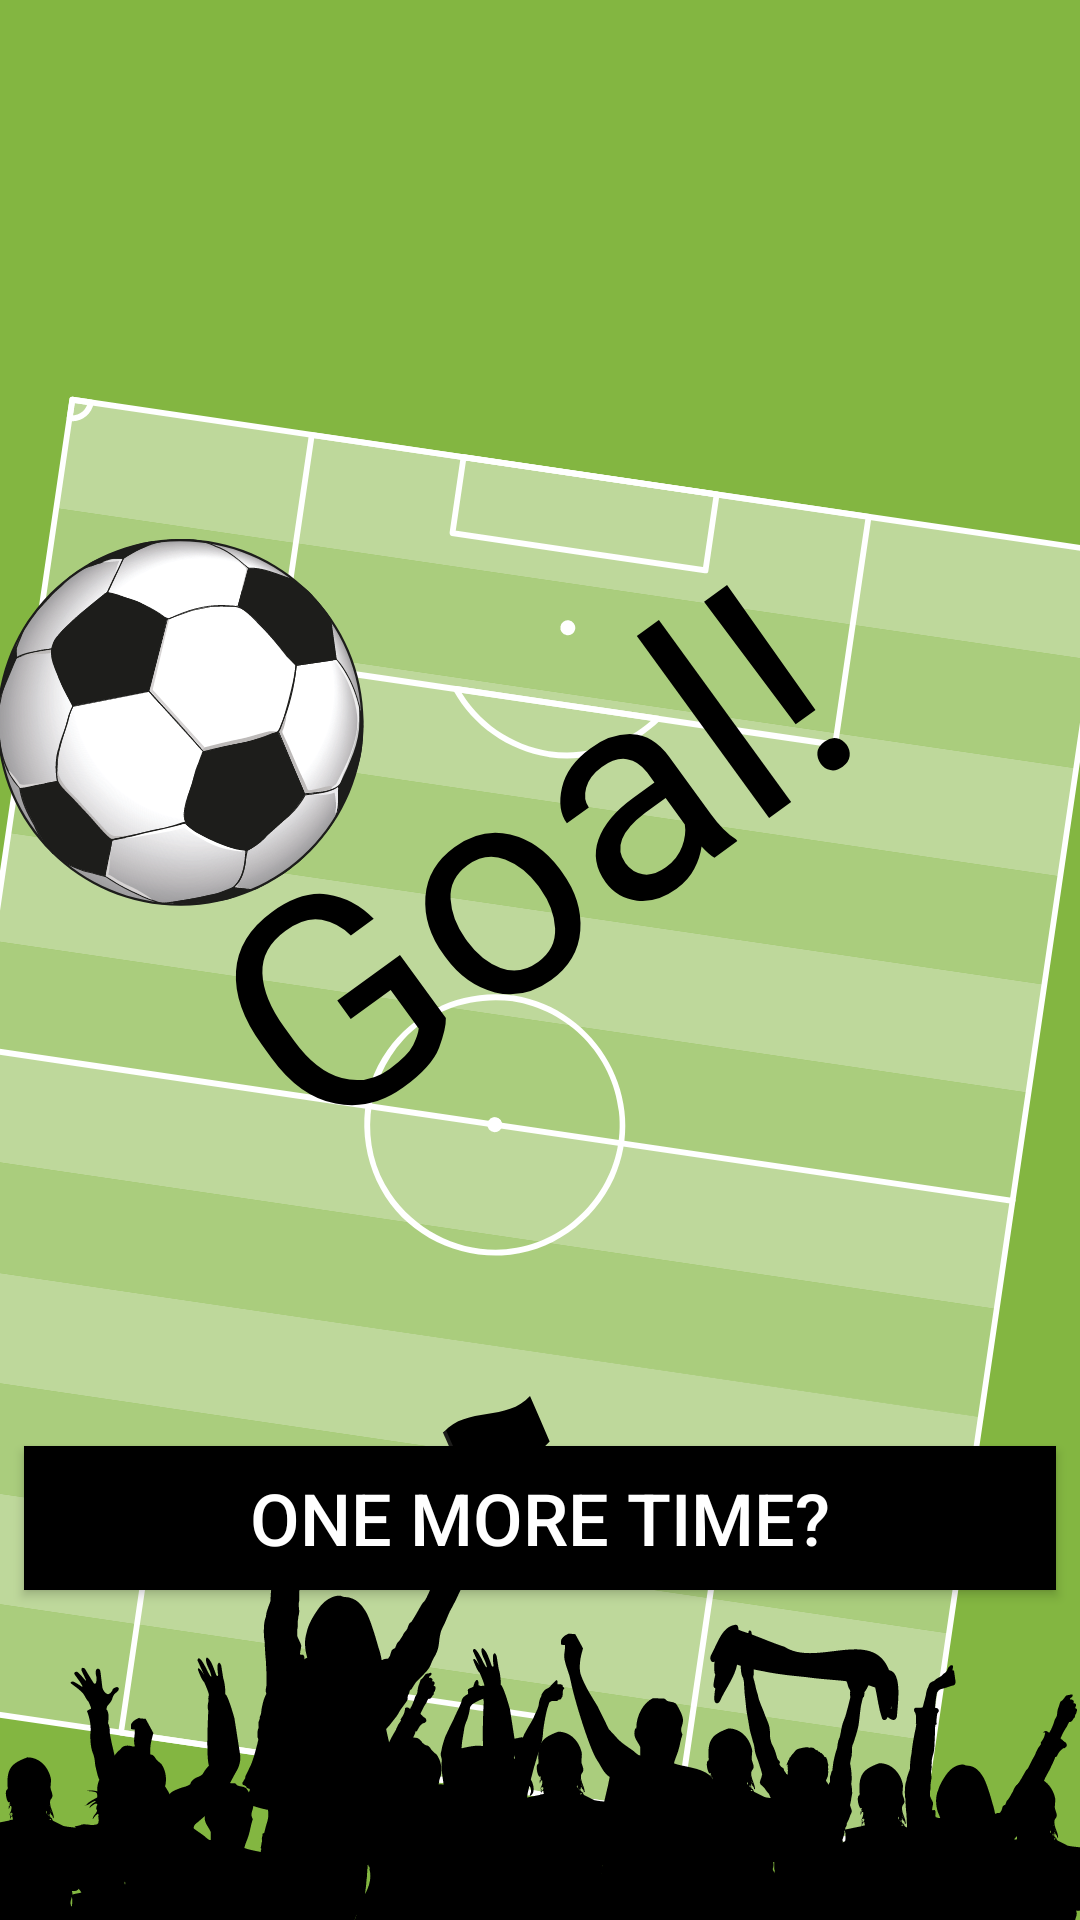

Produce the Android XML layout that renders to this screen, including the resource entries it uses.
<!-- AndroidManifest.xml: application theme Theme.SoccerQuiz -->
<!-- res/layout/fragment_goal.xml -->
<?xml version="1.0" encoding="utf-8"?>
<layout
    xmlns:android="http://schemas.android.com/apk/res/android"
    xmlns:tools="http://schemas.android.com/tools"
    xmlns:app="http://schemas.android.com/apk/res-auto"
    tools:context=".GoalFragment">

    <androidx.constraintlayout.widget.ConstraintLayout
        android:id="@+id/goalLayout"
        android:layout_width="match_parent"
        android:layout_height="match_parent">

        <Button
            android:id="@+id/oneMoreTimeButton"
            android:layout_width="0dp"
            android:layout_height="wrap_content"
            android:layout_marginStart="8dp"
            android:layout_marginEnd="8dp"
            android:layout_marginBottom="110dp"
            android:background="@color/black"
            android:text="One more time?"
            android:textColor="@color/white"
            android:textSize="24sp"
            app:layout_constraintBottom_toBottomOf="parent"
            app:layout_constraintEnd_toEndOf="parent"
            app:layout_constraintStart_toStartOf="parent" />

        <ImageView
            android:id="@+id/imageView2"
            android:layout_width="0dp"
            android:layout_height="0dp"
            android:scaleType="centerCrop"
            android:src="@drawable/ic_football_goal"
            app:layout_constraintBottom_toBottomOf="parent"
            app:layout_constraintEnd_toEndOf="parent"
            app:layout_constraintStart_toStartOf="parent"
            app:layout_constraintTop_toTopOf="parent" />

        <TextView
            android:id="@+id/textView"
            android:layout_width="wrap_content"
            android:layout_height="wrap_content"
            android:layout_marginBottom="132dp"
            android:fontFamily="@font/bangers"
            android:rotation="-36"
            android:text="Goal!"
            android:textColor="@color/black"
            android:textSize="100dp"
            app:layout_constraintBottom_toTopOf="@+id/oneMoreTimeButton"
            app:layout_constraintEnd_toEndOf="parent"
            app:layout_constraintHorizontal_bias="0.461"
            app:layout_constraintStart_toStartOf="parent" />

    </androidx.constraintlayout.widget.ConstraintLayout>

</layout>
<!-- resources referenced by this layout -->
<resources>
  <!-- drawable ic_football_goal: vector/xml drawable (drawable, 199393 chars, omitted) -->
  <style name="Theme.SoccerQuiz" parent="Theme.MaterialComponents.DayNight.DarkActionBar">
          
          <item name="colorPrimary">@color/black</item>
          <item name="colorPrimaryVariant">#212020</item>
          <item name="colorOnPrimary">@color/white</item>
          
          <item name="colorSecondary">@color/teal_200</item>
          <item name="colorSecondaryVariant">@color/teal_700</item>
          <item name="colorOnSecondary">@color/black</item>
          
          <item name="android:statusBarColor" tools:targetApi="l">?attr/colorPrimaryVariant</item>
          
      </style>
  <!-- not gathered from this repository: default colours our renderer supplied (Android Studio template values) -->
  <color name="teal_200">#FF03DAC5</color>
  <color name="teal_700">#FF018786</color>
  <color name="black">#FF000000</color>
  <color name="white">#FFFFFFFF</color>
</resources>
